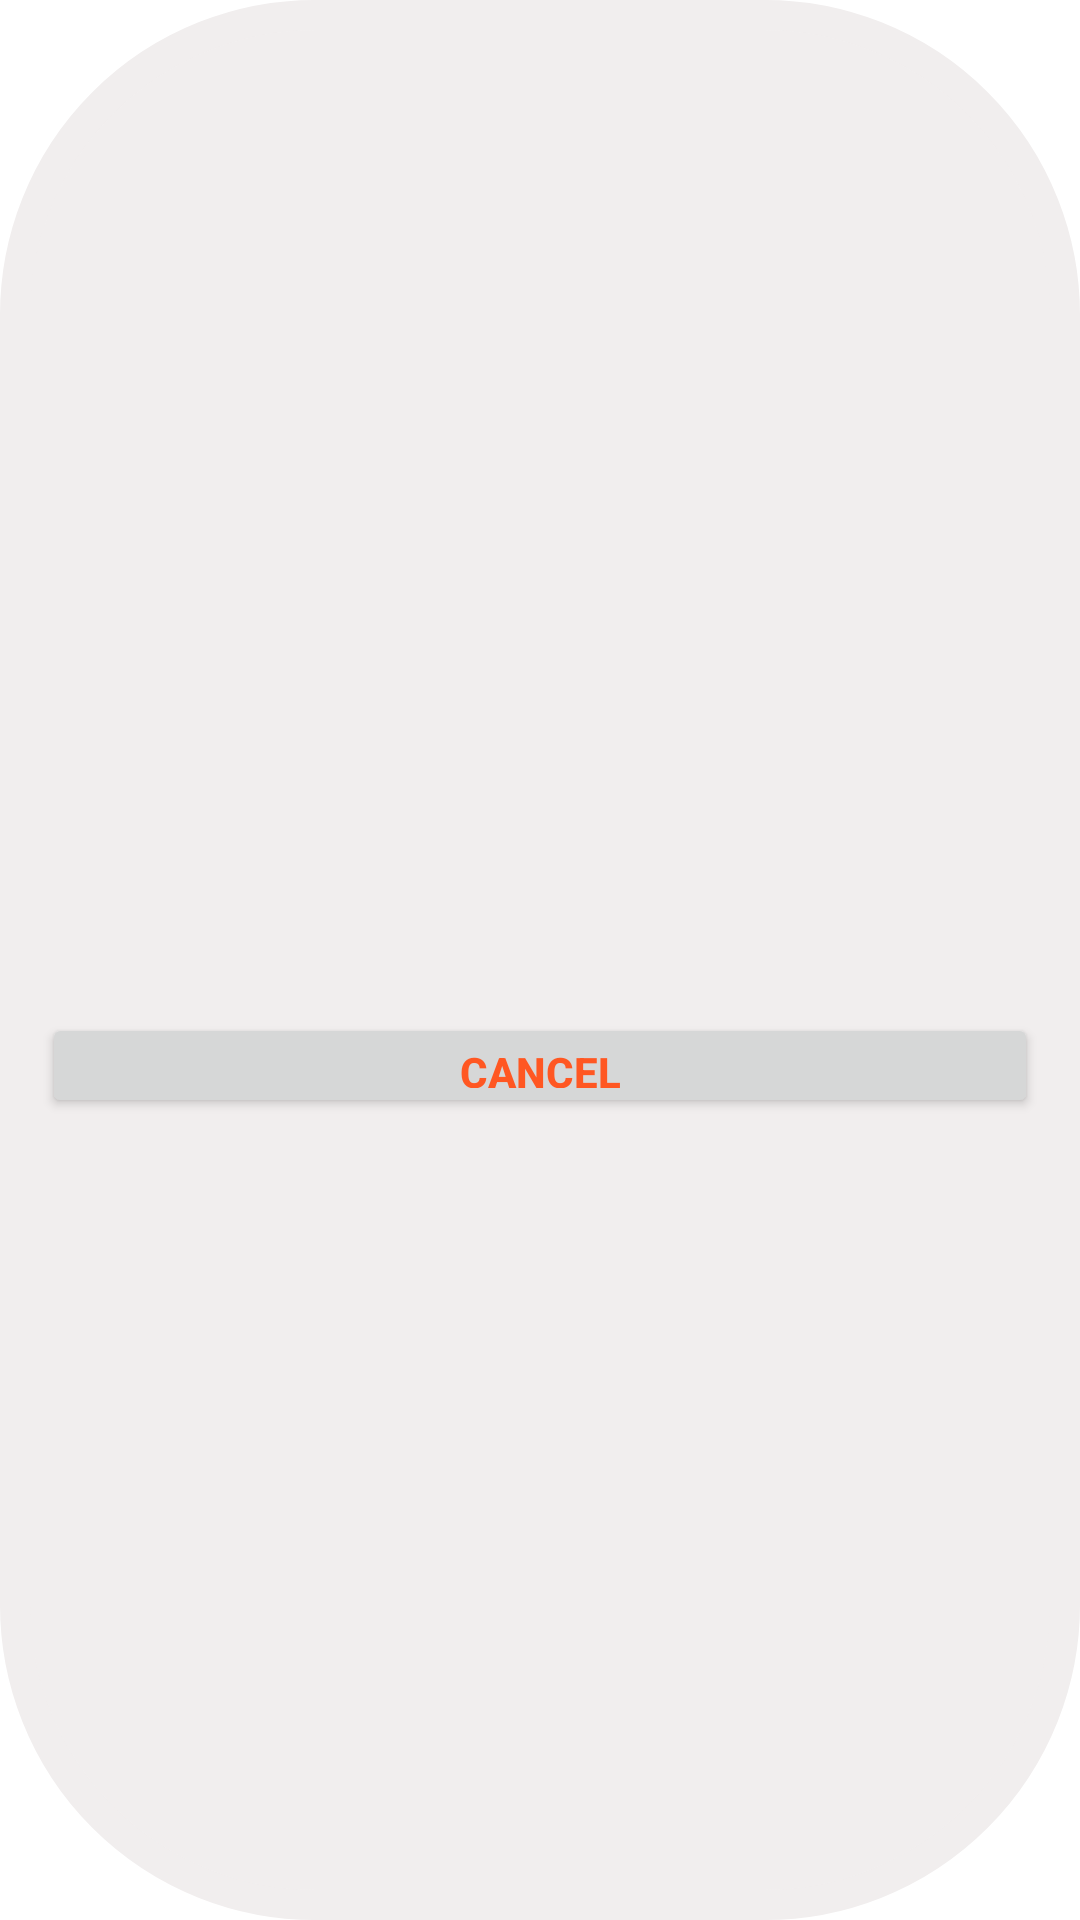

Android layout source for this screen:
<!-- AndroidManifest.xml: application theme Theme.PokemonListApp -->
<!-- res/layout/popup_window.xml -->
<?xml version="1.0" encoding="utf-8"?>
<layout xmlns:android="http://schemas.android.com/apk/res/android"
    xmlns:app="http://schemas.android.com/apk/res-auto"
    xmlns:tools="http://schemas.android.com/tools"
    app:circularflow_defaultRadius="@dimen/spacing">

    <data>

        <import type="com.yigitkula.pokemonlistapp.model.Pokemon" />

        <variable
            name="pokemon"
            type="Pokemon" />
    </data>

    <RelativeLayout
        android:id="@+id/popupLayout"
        android:layout_width="wrap_content"
        android:layout_height="wrap_content"
        android:background="@drawable/popup_bg"
        android:gravity="center"
        android:padding="4dp"
        tools:context=".window.Window">


            android:layout_width="match_parent"
            android:layout_height="149dp"
            android:background="@drawable/carview"
            android:backgroundTint="#F1EEEE"
            app:cardCornerRadius="15dp">

            <LinearLayout
                android:layout_width="match_parent"
                android:layout_height="149dp"
                android:orientation="vertical"
                android:padding="10dp">

                <ImageView
                    android:id="@+id/popupImg"
                    android:layout_width="391dp"
                    android:layout_height="62dp"
                    android:layout_gravity="center"
                    android:downloadUrl="@{pokemon.pokemonImg}"
                    android:foregroundGravity="center" />

                <TextView
                    android:id="@+id/popupName"
                    android:layout_width="wrap_content"
                    android:layout_height="wrap_content"
                    android:layout_gravity="center"
                    android:backgroundTint="#FF5722"
                    android:text="@{pokemon.pokemonName}"
                    android:textColor="#FF5722"
                    android:textSize="15sp"
                    android:textStyle="bold" />

                <Button
                    android:id="@+id/closeWin"
                    android:layout_width="match_parent"
                    android:layout_height="35dp"
                    android:layout_gravity="bottom"
                    android:textColor="@color/orange"
                    android:text="Cancel"
                    android:textStyle="bold"/>
            </LinearLayout>
    </RelativeLayout>
</layout>
<!-- resources referenced by this layout -->
<resources>
  <color name="orange">#FF5722</color>
  <!-- drawable carview (drawable) -->
  <?xml version="1.0" encoding="utf-8"?>
  <shape
      xmlns:android="http://schemas.android.com/apk/res/android"
      android:shape="rectangle">
  
      <corners android:radius="50dp" />
      <solid android:color="#F1EEEE" />
      <stroke
          android:width="10dp"
          android:color="#F1EEEE" />
  </shape>
  <!-- drawable popup_bg (drawable) -->
  <?xml version="1.0" encoding="utf-8"?>
      <shape
          xmlns:android="http://schemas.android.com/apk/res/android"
          android:shape="rectangle">
  
          <corners android:radius="100dp" />
          <solid android:color="#F1EEEE" />
          <stroke
              android:width="10dp"
              android:color="#F1EEEE" />
      </shape>
  <style name="Theme.PokemonListApp" parent="Theme.MaterialComponents.DayNight.DarkActionBar">
          
          <item name="colorPrimary">@color/orange</item>
          <item name="colorPrimaryVariant">@color/purple_700</item>
          <item name="colorOnPrimary">@color/yellow</item>
          
          <item name="colorSecondary">@color/teal_200</item>
          <item name="colorSecondaryVariant">@color/teal_700</item>
          <item name="colorOnSecondary">@color/black</item>
          
          <item name="android:statusBarColor" tools:targetApi="l">?attr/colorPrimaryVariant</item>
          
      </style>
  <color name="purple_700">#FF3700B3</color>
  <color name="yellow">#F6E86B</color>
  <color name="teal_200">#FF03DAC5</color>
  <color name="teal_700">#FF018786</color>
  <color name="black">#FF000000</color>
</resources>
